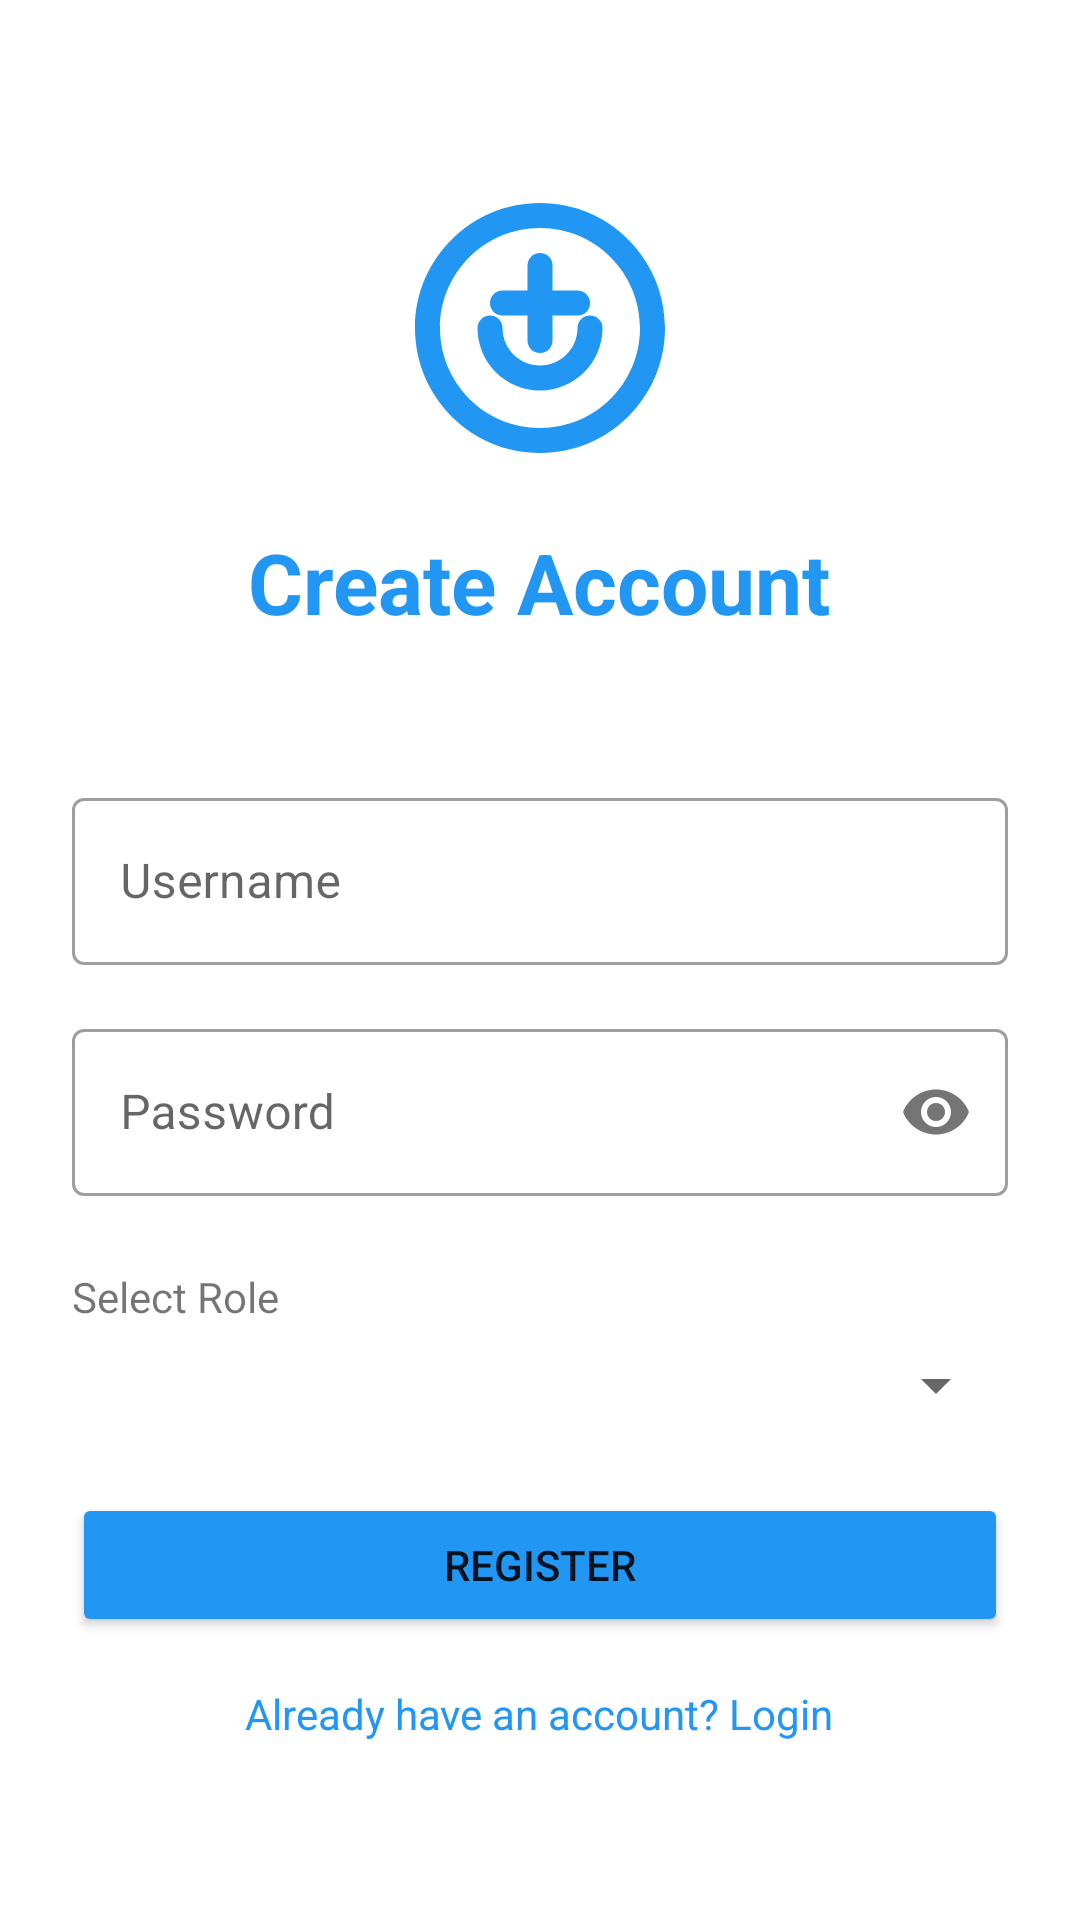

Write the Android layout XML for this screen, with the resource values it uses.
<!-- AndroidManifest.xml: application theme Theme.Meditrack -->
<!-- res/layout/activity_register.xml -->
<?xml version="1.0" encoding="utf-8"?>
<LinearLayout xmlns:android="http://schemas.android.com/apk/res/android"
    android:layout_width="match_parent"
    android:layout_height="match_parent"
    android:orientation="vertical"
    android:padding="24dp"
    android:gravity="center"
    android:background="@color/white">

    <ImageView
        android:layout_width="100dp"
        android:layout_height="100dp"
        android:src="@drawable/ic_meditrack_logo"
        android:layout_marginBottom="16dp"
        android:contentDescription="Meditrack Logo" />

    <TextView
        android:layout_width="wrap_content"
        android:layout_height="wrap_content"
        android:text="Create Account"
        android:textSize="28sp"
        android:textStyle="bold"
        android:textColor="@color/blue_primary"
        android:layout_marginBottom="48dp"/>

    <com.google.android.material.textfield.TextInputLayout
        android:layout_width="match_parent"
        android:layout_height="wrap_content"
        android:layout_marginBottom="16dp"
        style="@style/Widget.MaterialComponents.TextInputLayout.OutlinedBox">

        <com.google.android.material.textfield.TextInputEditText
            android:id="@+id/edtRegUsername"
            android:layout_width="match_parent"
            android:layout_height="wrap_content"
            android:hint="Username" />
    </com.google.android.material.textfield.TextInputLayout>

    <com.google.android.material.textfield.TextInputLayout
        android:layout_width="match_parent"
        android:layout_height="wrap_content"
        android:layout_marginBottom="24dp"
        app:passwordToggleEnabled="true"
        xmlns:app="http://schemas.android.com/apk/res-auto"
        style="@style/Widget.MaterialComponents.TextInputLayout.OutlinedBox">

        <com.google.android.material.textfield.TextInputEditText
            android:id="@+id/edtRegPassword"
            android:layout_width="match_parent"
            android:layout_height="wrap_content"
            android:hint="Password"
            android:inputType="textPassword" />
    </com.google.android.material.textfield.TextInputLayout>

    <TextView
        android:layout_width="wrap_content"
        android:layout_height="wrap_content"
        android:text="Select Role"
        android:layout_gravity="start"
        android:layout_marginBottom="8dp"/>

    <Spinner
        android:id="@+id/spnRole"
        android:layout_width="match_parent"
        android:layout_height="wrap_content"
        android:layout_marginBottom="24dp" />

    <Button
        android:id="@+id/btnRegister"
        android:layout_width="match_parent"
        android:layout_height="wrap_content"
        android:text="Register"
        android:backgroundTint="@color/blue_primary"
        android:padding="12dp"
        android:layout_marginBottom="16dp"/>

    <TextView
        android:id="@+id/tvLogin"
        android:layout_width="wrap_content"
        android:layout_height="wrap_content"
        android:text="Already have an account? Login"
        android:textColor="@color/blue_primary" />

</LinearLayout>
<!-- resources referenced by this layout -->
<resources>
  <color name="blue_primary">#2196F3</color>
  <color name="white">#FFFFFFFF</color>
  <!-- drawable ic_meditrack_logo (drawable) -->
  <vector xmlns:android="http://schemas.android.com/apk/res/android"
      xmlns:aapt="http://schemas.android.com/aapt"
      android:width="120dp"
      android:height="120dp"
      android:viewportWidth="120"
      android:viewportHeight="120">
      <path
          android:pathData="M60,10C32.4,10 10,32.4 10,60s22.4,50 50,50s50,-22.4 50,-50S87.6,10 60,10zM60,100c-22.1,0 -40,-17.9 -40,-40s17.9,-40 40,-40s40,17.9 40,40S82.1,100 60,100z"
          android:fillColor="@color/blue_primary"/>
      <path
          android:pathData="M75,45h-10v-10c0,-2.8 -2.2,-5 -5,-5s-5,2.2 -5,5v10h-10c-2.8,0 -5,2.2 -5,5s2.2,5 5,5h10v10c0,2.8 2.2,5 5,5s5,-2.2 5,-5v-10h10c2.8,0 5,-2.2 5,-5S77.8,45 75,45z"
          android:fillColor="@color/blue_primary"/>
      <path
          android:pathData="M60,85c-13.8,0 -25,-11.2 -25,-25c0,-2.8 2.2,-5 5,-5s5,2.2 5,5c0,8.3 6.7,15 15,15s15,-6.7 15,-15c0,-2.8 2.2,-5 5,-5s5,2.2 5,5C85,73.8 73.8,85 60,85z"
          android:fillColor="@color/blue_primary"/>
  </vector>
  <style name="Theme.Meditrack" parent="Theme.MaterialComponents.Light.NoActionBar">
          <item name="colorPrimary">@color/blue_primary</item>
          <item name="colorPrimaryDark">@color/blue_dark</item>
          <item name="colorAccent">@color/blue_accent</item>
      </style>
  <color name="blue_dark">#1976D2</color>
  <color name="blue_accent">#03A9F4</color>
</resources>
